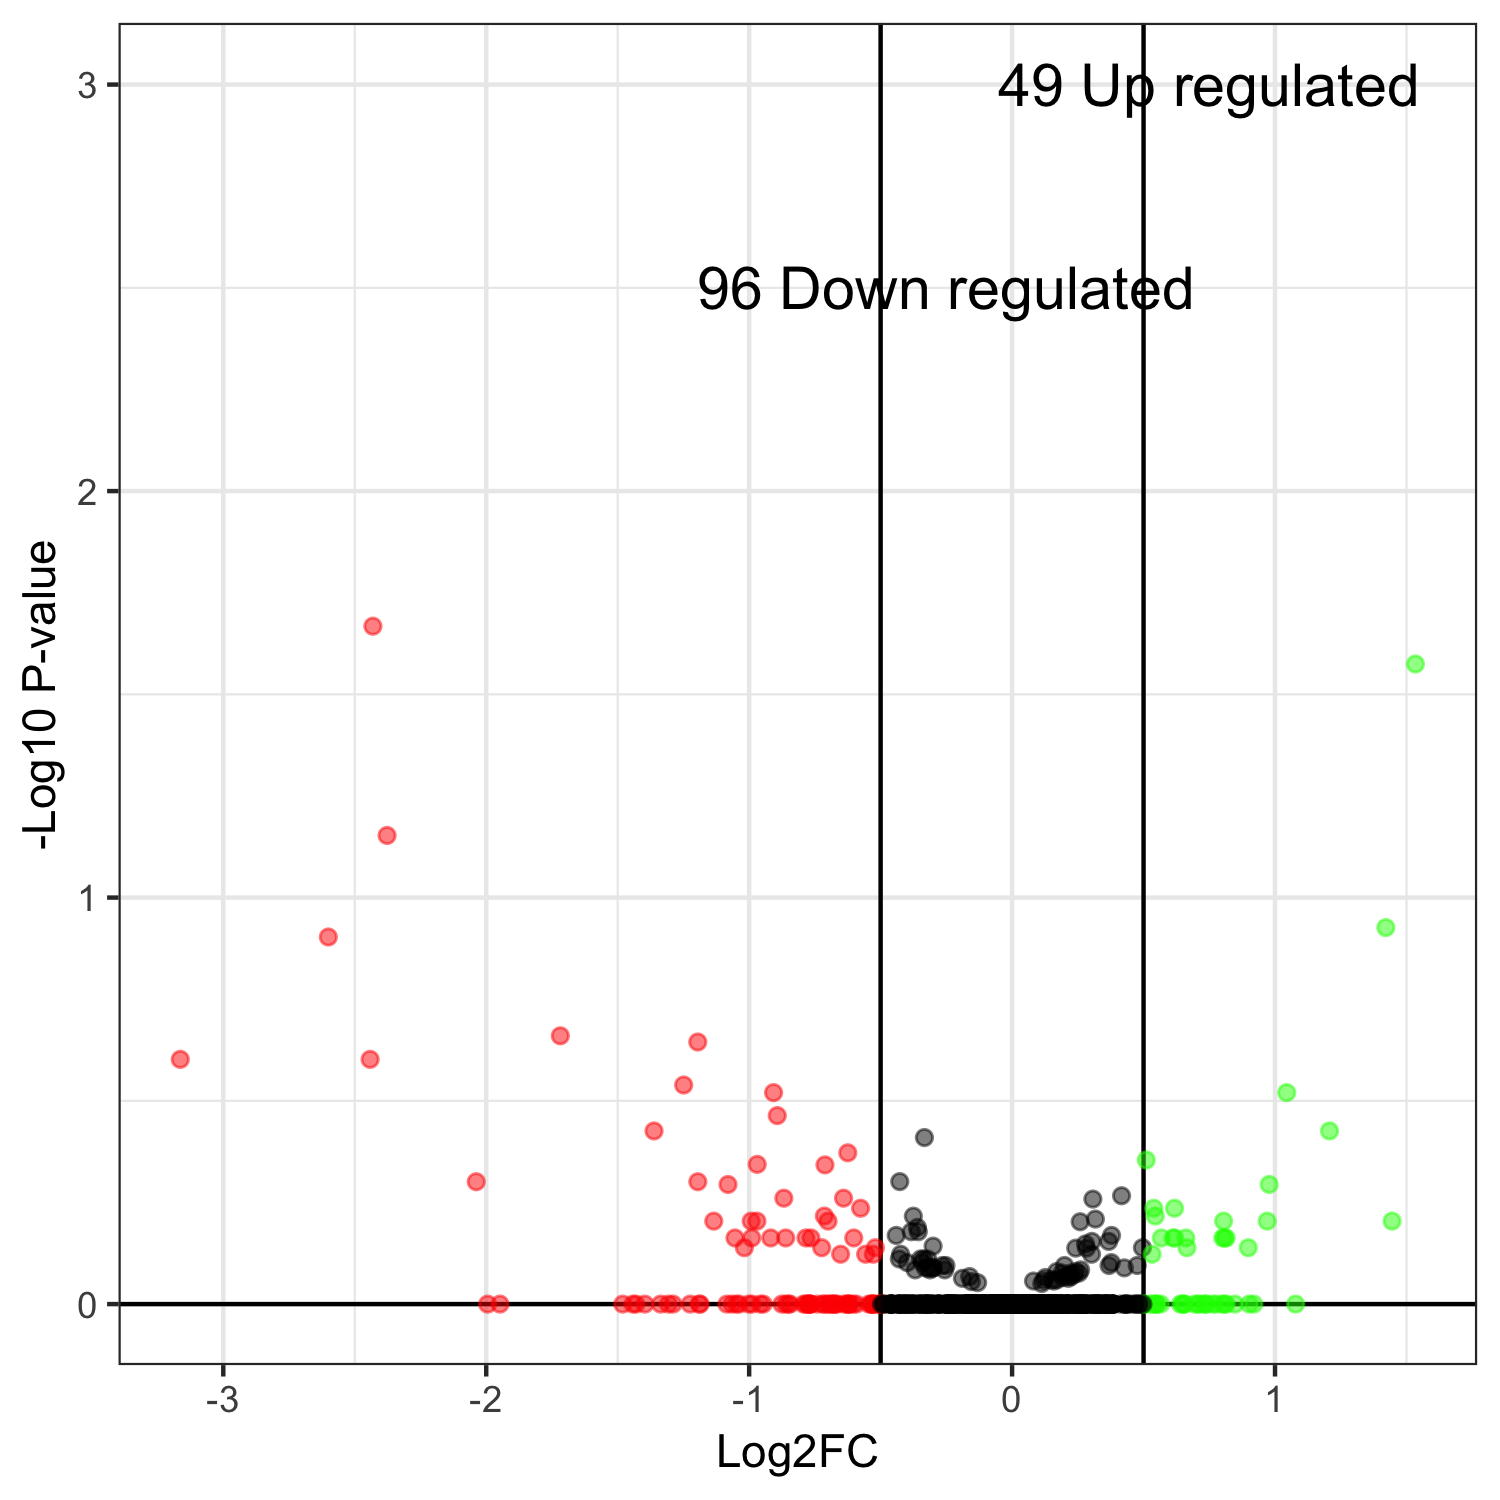

Values plotted in this chart, from the file beside it:
, genes, logFC, logCPM, PValue, FDR
251, KLMA_10518, -2.431, 11.84, 0.02149, 1
494, KLMA_20027, 1.534, 12.19, 0.02663, 1
265, KLMA_50260, -2.377, 11.76, 0.07033, 1
104, KLMA_50488, 1.421, 12.13, 0.1185, 1
197, KLMA_70429, -2.6, 11.6, 0.125, 1
139, KLMA_20042, -1.718, 11.83, 0.2188, 1
127, KLMA_70444, -1.195, 11.94, 0.2266, 1
451, KLMA_10516, -3.164, 11.57, 0.25, 1
187, KLMA_50361, -2.442, 11.51, 0.25, 1
531, KLMA_30284, -1.249, 11.74, 0.2891, 1
95, KLMA_50161, 1.044, 12.1, 0.3018, 1
326, KLMA_20771, -0.9072, 12.31, 0.3018, 1
324, KLMA_80019, -0.8931, 11.83, 0.3438, 1
373, KLMA_20774, -1.362, 11.49, 0.375, 1
274, KLMA_30136, 1.207, 11.44, 0.375, 1
420, KMXK_0A06390, -0.3334, 13.6, 0.3893, 1
25, KLMA_60412, -0.6249, 12.76, 0.4245, 1
60, KLMA_60271, 0.5104, 12.61, 0.4422, 1
110, KLMA_70443, -0.9694, 11.75, 0.4532, 1
395, KMXK_0E03280, -0.7116, 12.28, 0.4546, 1
443, KLMA_60129 KLMA_80119, -0.4272, 12.74, 0.4997, 1
728, KLMA_20355, -2.038, 11.3, 0.5, 1
202, KLMA_10655, -1.195, 11.29, 0.5, 1
559, KMXK_0C04790, -1.08, 11.66, 0.5078, 1
67, KLMA_30011, 0.9778, 11.73, 0.5078, 1
303, KLMA_40039, 0.4164, 12.47, 0.5413, 1
216, KLMA_70034, -0.8681, 12.02, 0.5489, 1
79, KLMA_10458, -0.641, 11.79, 0.5489, 1
99, KLMA_70149, 0.3072, 13.2, 0.5516, 1
53, KLMA_50419, 0.6178, 12.19, 0.5811, 1
169, KLMA_10079, -0.5762, 12.01, 0.5811, 1
122, KLMA_40110, 0.539, 11.98, 0.5811, 1
261, KLMA_20354, -0.7139, 12.03, 0.6073, 1
49, KLMA_70312, 0.5443, 12.07, 0.6073, 1
10, KLMA_40218, -0.3756, 13.06, 0.6077, 1
119, KLMA_10769, 0.3167, 12.95, 0.6178, 1
557, KLMA_10547, 1.445, 11.39, 0.625, 1
452, KLMA_40571, -1.135, 11.52, 0.625, 1
412, KLMA_80294, -0.9922, 11.51, 0.625, 1
433, KLMA_40491, -0.9704, 11.41, 0.625, 1
406, KLMA_80038, 0.9702, 11.38, 0.625, 1
167, KLMA_40099, 0.8043, 11.43, 0.625, 1
213, KLMA_30654, -0.7, 11.48, 0.625, 1
1, KLMA_80306, 0.259, 13.19, 0.6272, 1
112, KLMA_40125, -0.3599, 12.39, 0.6477, 1
18, KLMA_30149, -0.3835, 12.39, 0.6637, 1
123, KLMA_60131, -0.3568, 12.59, 0.6637, 1
286, KLMA_40581, -0.4408, 12.66, 0.6777, 1
46, KLMA_50315, 0.3783, 12.57, 0.6777, 1
501, KLMA_20009, -1.054, 11.6, 0.6875, 1
248, KLMA_20132, -0.9902, 11.76, 0.6875, 1
543, KLMA_80334, -0.9179, 11.58, 0.6875, 1
458, KLMA_30459, -0.861, 11.63, 0.6875, 1
394, KLMA_30577, 0.8144, 11.47, 0.6875, 1
210, KLMA_40133, 0.8083, 11.53, 0.6875, 1
302, KLMA_70145, 0.8012, 11.62, 0.6875, 1
609, KLMA_10072, -0.784, 11.61, 0.6875, 1
405, KLMA_30267, -0.765, 11.7, 0.6875, 1
506, KLMA_30439, 0.6609, 11.57, 0.6875, 1
592, KMXK_0H01050, 0.6184, 11.65, 0.6875, 1
... 716 more rows
